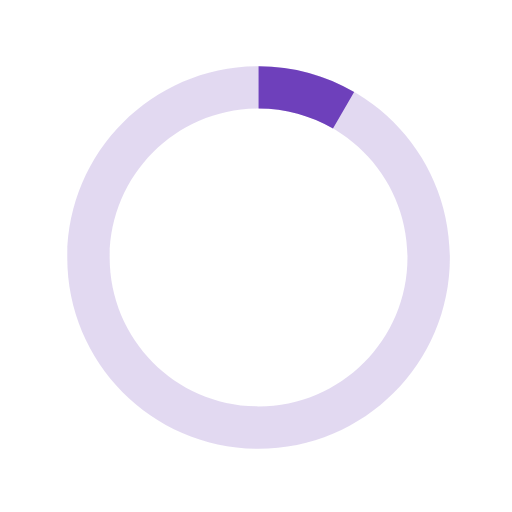
t = 0.00 s
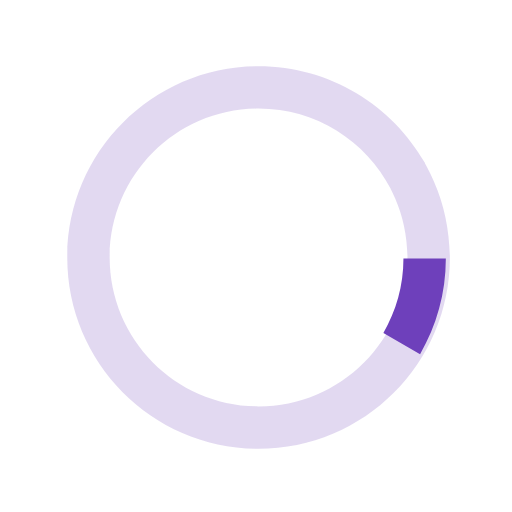
t = 0.13 s
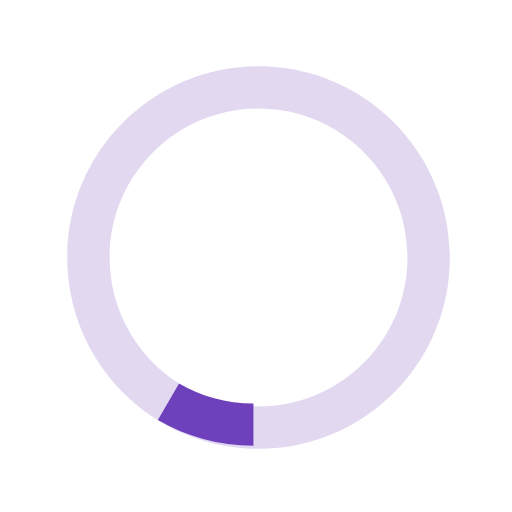
t = 0.25 s
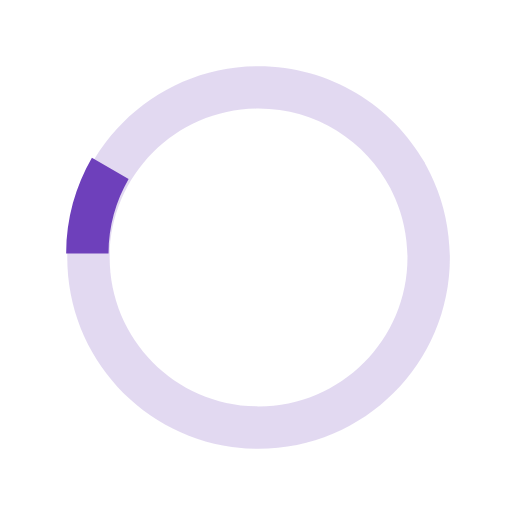
t = 0.38 s

The animated SVG that drew these frames (rendered in a browser with its animation timeline set to each time). Animation: 1 SMIL element (animateTransform=1); one cycle of 0.50 s, repeats indefinitely.


    <svg version="1.1" id="loader-1" xmlns="http://www.w3.org/2000/svg" xmlns:xlink="http://www.w3.org/1999/xlink" x="0px" y="0px"
    width="40px" height="40px" viewBox="0 0 40 40" enable-background="new 0 0 40 40" xml:space="preserve">
   <path opacity="0.2" fill="#6e40bb" d="M20.201,5.169c-8.254,0-14.946,6.692-14.946,14.946c0,8.255,6.692,14.946,14.946,14.946
     s14.946-6.691,14.946-14.946C35.146,11.861,28.455,5.169,20.201,5.169z M20.201,31.749c-6.425,0-11.634-5.208-11.634-11.634
     c0-6.425,5.209-11.634,11.634-11.634c6.425,0,11.633,5.209,11.633,11.634C31.834,26.541,26.626,31.749,20.201,31.749z"/>
   <path fill="#6e40bb" d="M26.013,10.047l1.654-2.866c-2.198-1.272-4.743-2.012-7.466-2.012h0v3.312h0
     C22.32,8.481,24.301,9.057,26.013,10.047z">
     <animateTransform attributeType="xml"
       attributeName="transform"
       type="rotate"
       from="0 20 20"
       to="360 20 20"
       dur="0.5s"
       repeatCount="indefinite"/>
     </path>
   </svg>